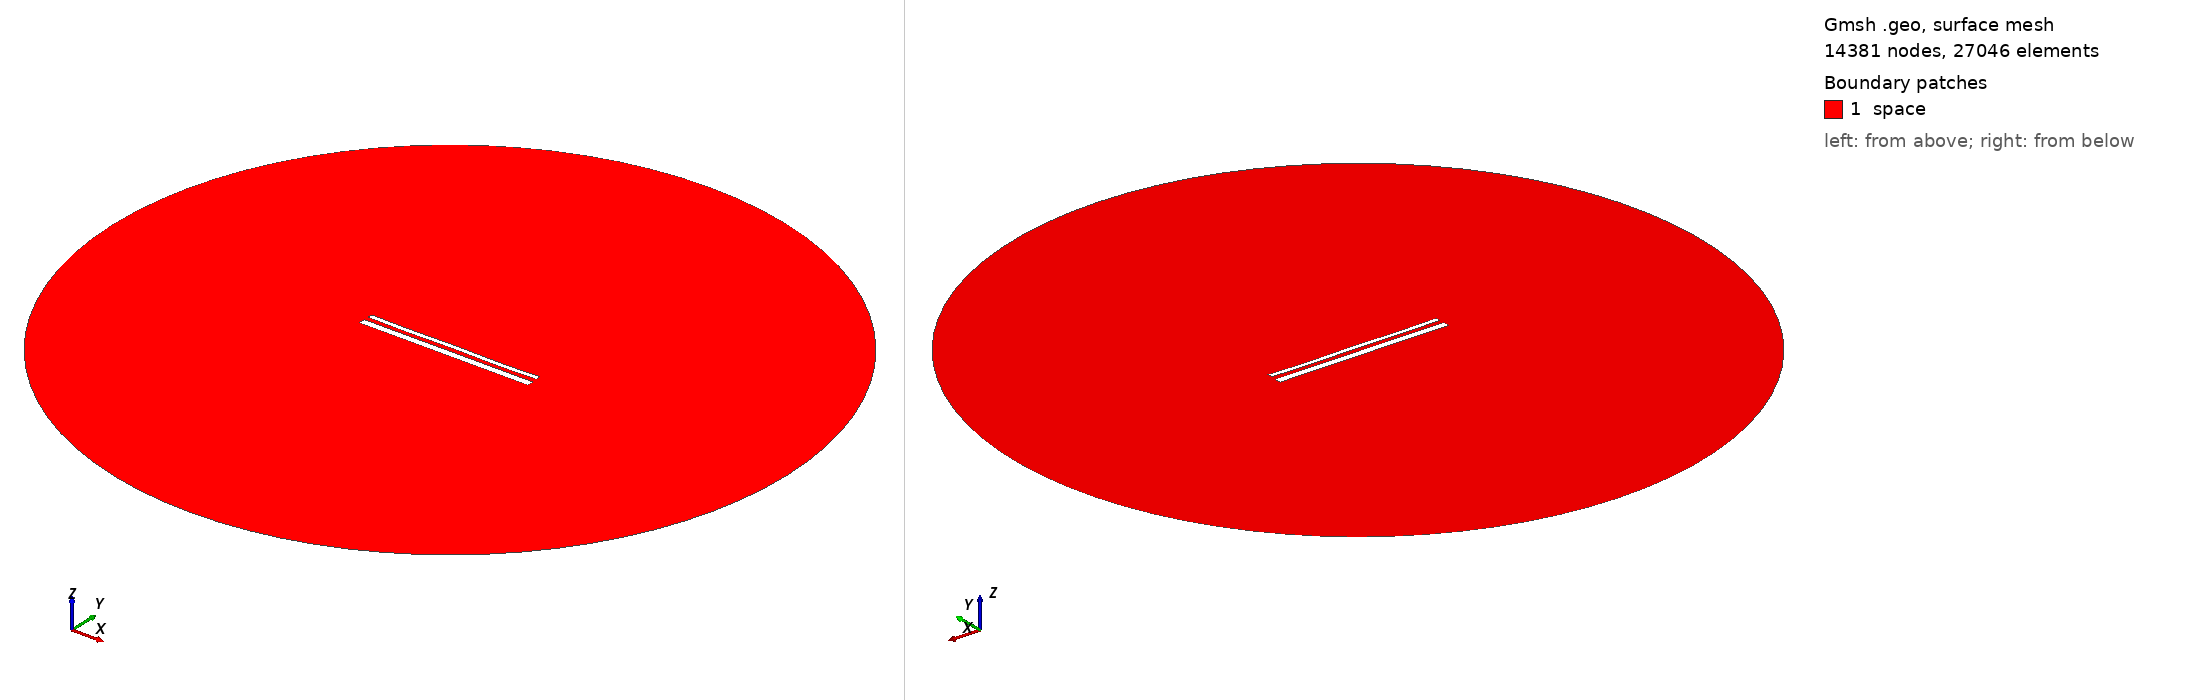

Gmsh geometry script, surface-meshed: 14381 nodes, 27046 surface elements. Boundary patches (legend numbers): 1 space. Left view from above one corner, right view from below the opposite corner. Legend entries are the model's physical surfaces. The drawing asked Gmsh for element sizes between 1% and 20% of the model's largest extent; the script's own settings can give other sizes.

=== 15161.geo (drawn) ===
//---------------------------------------
// Geometry kernel
//---------------------------------------

SetFactory("OpenCASCADE");



//---------------------------------------
// Parameters of the geometry
//---------------------------------------

// Overetch of the upper plate
overetch = 0.5;

// Distance between the plates
distance = 2.5;

// Discretization over the x axis (for the deformation)
nx = 50; 

// Length of the plate
L = 100 - overetch; 

// Number of modes
n = 4; 

// 1st mode coefficient
coeff(1) = -0.075;
beta(1) = 0.596864 * 3.1415926535 / L;

// 2nd mode coefficient
coeff(2) = -0.075;
beta(2) = 1.49418 * 3.1415926535 / L;

// 3rd mode coefficient
coeff(3) = 0.0;
beta(3) = 2.50025 * 3.1415926535 / L;

// 4th mode coefficient
coeff(4) = -0.15;
beta(4) = 3.49999 * 3.1415926535 / L;



//---------------------------------------
// Upper plate (deformed rectangle)
//---------------------------------------

// Coordiantes of the upper plate
xmin = -50;
xmax = 50 - overetch;

// Height of the upper plate
yheight = 4 - 2 * overetch;

// Indexes of the points
UpperID[] = {};
LowerID[] = {};
LeftID[] = {};
RightID[] = {};

// Point index
p = 1;

// Horizontal edges
For i In {1:nx}
    x = xmin + (i-1)*(xmax - xmin)/(nx-1);

    y_bottom = distance / 2 + overetch;
    For j In {1:n}
        C = (Cosh(beta(j)*L) + Cos(beta(j)*L)) / (Sinh(beta(j)*L) + Sin(beta(j)*L));
        y_bottom  = y_bottom + coeff(j) * (Cosh(beta(j)*(x+50)) - Cos(beta(j)*(x+50)) - C * (Sinh(beta(j)*(x+50)) - Sin(beta(j)*(x+50))));
    EndFor

    y_top = y_bottom + yheight;

    Point(p) = {x, y_top, 0, 1.0};
    UpperID[i] = p;
    p = p + 1;

    Point(p) = {x, y_bottom, 0, 1.0};
    LowerID[i] = p;
    p = p + 1;
EndFor

// Create point lists
UpperPts[] = {}; LowerPts[] = {};
For i In {1:nx}
  UpperPts[] += {UpperID[i]};
  LowerPts[] += {LowerID[i]};
EndFor

// Build splines
Spline(1) = {UpperPts[]};
Spline(2) = {LowerPts[]};
Line(3) = {LowerPts[nx-1], UpperPts[nx-1]};
Line(4) = {LowerPts[0], UpperPts[0]};

// Build the plane surface
Curve Loop(1) = {2, 3, -1, -4};
Plane Surface(1) = {1};



//---------------------------------------
// Lower plate (rectangle)
//---------------------------------------

// Vertices
Point(1001) = {-50, -1, 0, 1.0};
Point(1002) = { 50, -1, 0, 1.0};
Point(1003) = { 50,  -5, 0, 1.0};
Point(1004) = {-50,  -5, 0, 1.0};

// Edges
Line(5) = {1001, 1002};
Line(6) = {1002, 1003};
Line(7) = {1003, 1004};
Line(8) = {1004, 1001};

// Plane surface
Line Loop(2) = {5, 6, 7, 8};
Plane Surface(2) = {2}; 



//---------------------------------------
// Outer (fictious) boundary
//---------------------------------------

// Points
Point(1005) = {0, 0, 0};       // Center
Point(1006) = {200, 0, 0};     // Start point
Point(1007) = {0, 200, 0};     // 90 degrees
Point(1008) = {-200, 0, 0};    // 180 degrees
Point(1009) = {0, -200, 0};    // 270 degrees

// Circle arcs (each needs start, center, end)
Circle(9) = {1006, 1005, 1007};
Circle(10) = {1007, 1005, 1008};
Circle(11) = {1008, 1005, 1009};
Circle(12) = {1009, 1005, 1006};

// Plane surface for the entire domain
Curve Loop(3) = {9, 10, 11, 12};
Surface(3) = {3};

// Subtract the plates from the whole domain to obtain the actual domain where we want to solve the equations
BooleanDifference{ Surface{3}; Delete; }{ Surface{1}; Surface{2}; Delete; }




//---------------------------------------
// Transfinite Lines/Curves
//---------------------------------------

// Set the number of points on the boundaries
r = 7;

// Plates
Transfinite Curve {1, 2} = 50*r Using Progression 1;
Transfinite Curve {3, 4} = 2*r Using Progression 1;
Transfinite Line {5, 7} = 50*r Using Progression 1;
Transfinite Line {6, 8} = 2*r Using Progression 1;

// Outer boundary
Transfinite Line {9, 10, 11, 12} = 20 Using Progression 1;



//---------------------------------------
// Physical groups
//---------------------------------------                

// Physical curves (boundaries)
Physical Line("force_segment", 10) = {2};
Physical Line("upper_plate", 11) = {1, 3, 4};
Physical Line("lower_plate", 12) = {5, 6, 7, 8};
Physical Line("boundary", 20) = {9, 10, 11, 12};

// Physical Surfaces
Physical Surface("space", 30) = {3};



//---------------------------------------
// 6. Generate the Mesh
//---------------------------------------

// 2D mesh generation
Mesh 2;
